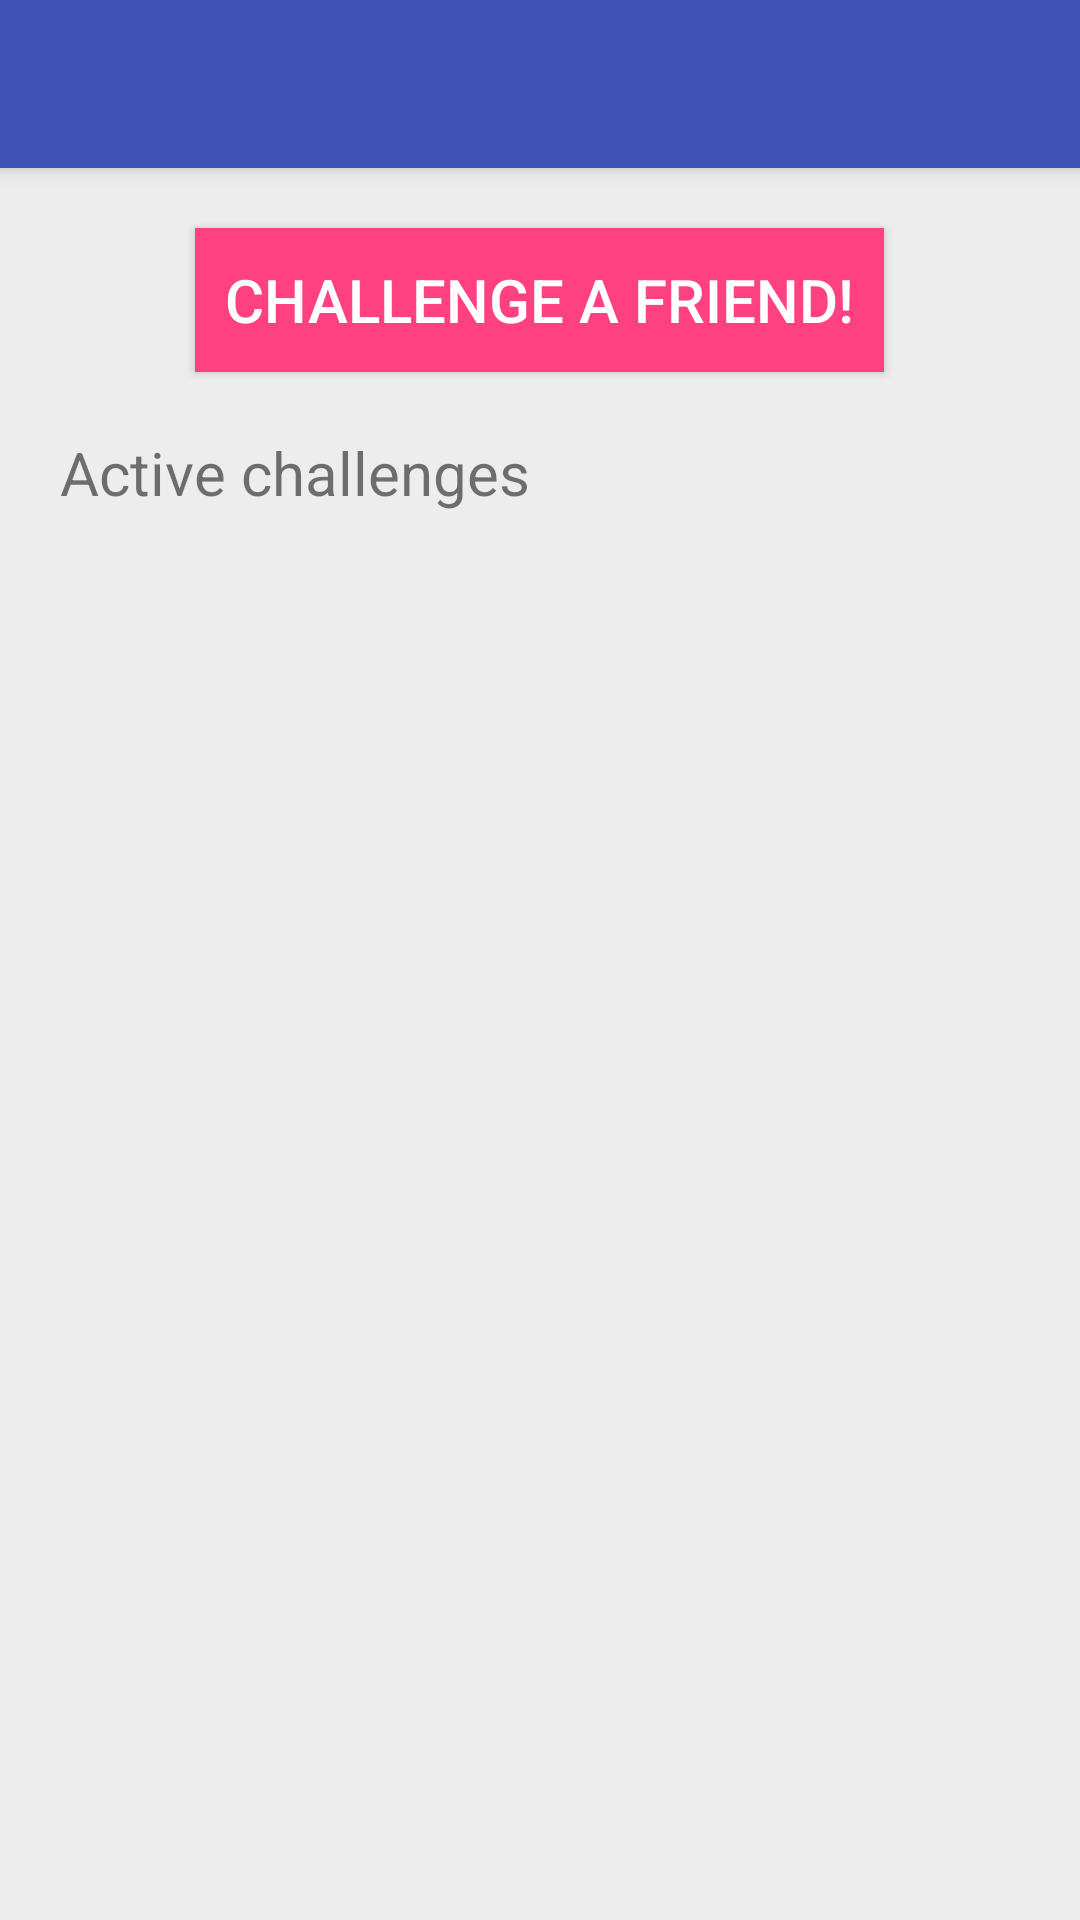

This screen was rendered from an Android layout file. Write that file and the resources it references.
<!-- AndroidManifest.xml: application theme AppTheme -->
<!-- res/layout/home_layout.xml -->
<?xml version="1.0" encoding="utf-8"?>
<LinearLayout xmlns:android="http://schemas.android.com/apk/res/android"
    android:orientation="vertical" android:layout_width="match_parent"
    android:layout_height="match_parent"
    android:background="#ededed">

    <include layout="@layout/toolbar"/>

    <Button
        android:layout_width="wrap_content"
        android:layout_height="wrap_content"
        android:layout_margin="20dp"
        android:background="@color/colorAccent"
        android:id="@+id/startChallengeButton"
        android:textColor="#fff"
        android:text="@string/challenge_friend"
        android:drawableStart="@drawable/ic_whatshot_black_24dp"
        android:drawableLeft="@drawable/ic_whatshot_black_24dp"
        android:drawablePadding="10dp"
        android:drawableTint="#fff"
        android:textSize="20sp"
        android:padding="10dp"
        android:layout_gravity="center_horizontal"
        android:elevation="4dp"/>

    <TextView
        android:layout_width="wrap_content"
        android:layout_height="wrap_content"
        android:text="@string/active_challenges"
        android:layout_marginLeft="20dp"
        android:layout_marginStart="20dp"
        android:textSize="20sp"/>

    <ListView
        android:layout_width="match_parent"
        android:layout_height="wrap_content"
        android:id="@+id/challengeList"
        android:layout_margin="20dp"/>

</LinearLayout>
<!-- res/layout/toolbar.xml (included above) -->
<?xml version="1.0" encoding="utf-8"?>
<android.support.v7.widget.Toolbar xmlns:android="http://schemas.android.com/apk/res/android"
    android:layout_height="?attr/actionBarSize"
    android:layout_width="match_parent"
    xmlns:app="http://schemas.android.com/apk/res-auto"
    android:id="@+id/toolbar"
    android:background="@color/colorPrimary"
    android:elevation="4dp"
    android:theme="@style/ToolbarCustomTheme"
    app:popupTheme="@style/AppTheme" />
<!-- resources referenced by this layout -->
<resources>
  <color name="colorAccent">#FF4081</color>
  <color name="colorPrimary">#3F51B5</color>
  <string name="active_challenges">Active challenges</string>
  <string name="challenge_friend">Challenge a friend!</string>
  <style name="AppTheme" parent="Theme.AppCompat.Light.NoActionBar">
          
          <item name="colorPrimary">@color/colorPrimary</item>
          <item name="colorPrimaryDark">@color/colorPrimaryDark</item>
          <item name="colorAccent">@color/colorAccent</item>
          
          <item name="android:textAppearanceLargePopupMenu">@style/myPopupMenuTextAppearanceLarge</item>
          <item name="android:textAppearanceSmallPopupMenu">@style/myPopupMenuTextAppearanceSmall</item>
      </style>
  <style name="ToolbarCustomTheme" parent="AppTheme">
          <item name="android:textColorPrimary">#fff</item>
          
          <item name="colorControlNormal">#fff</item>
      </style>
  <color name="colorPrimaryDark">#303F9F</color>
  <style name="myPopupMenuTextAppearanceLarge" parent="@android:style/TextAppearance.DeviceDefault.Widget.PopupMenu.Large">
          <item name="android:textColor">#000</item>
          <item name="android:textSize">20sp</item>
      </style>
  <style name="myPopupMenuTextAppearanceSmall" parent="@android:style/TextAppearance.DeviceDefault.Widget.PopupMenu.Small">
          <item name="android:textColor">#000</item>
          <item name="android:textSize">12sp</item>
      </style>
</resources>
